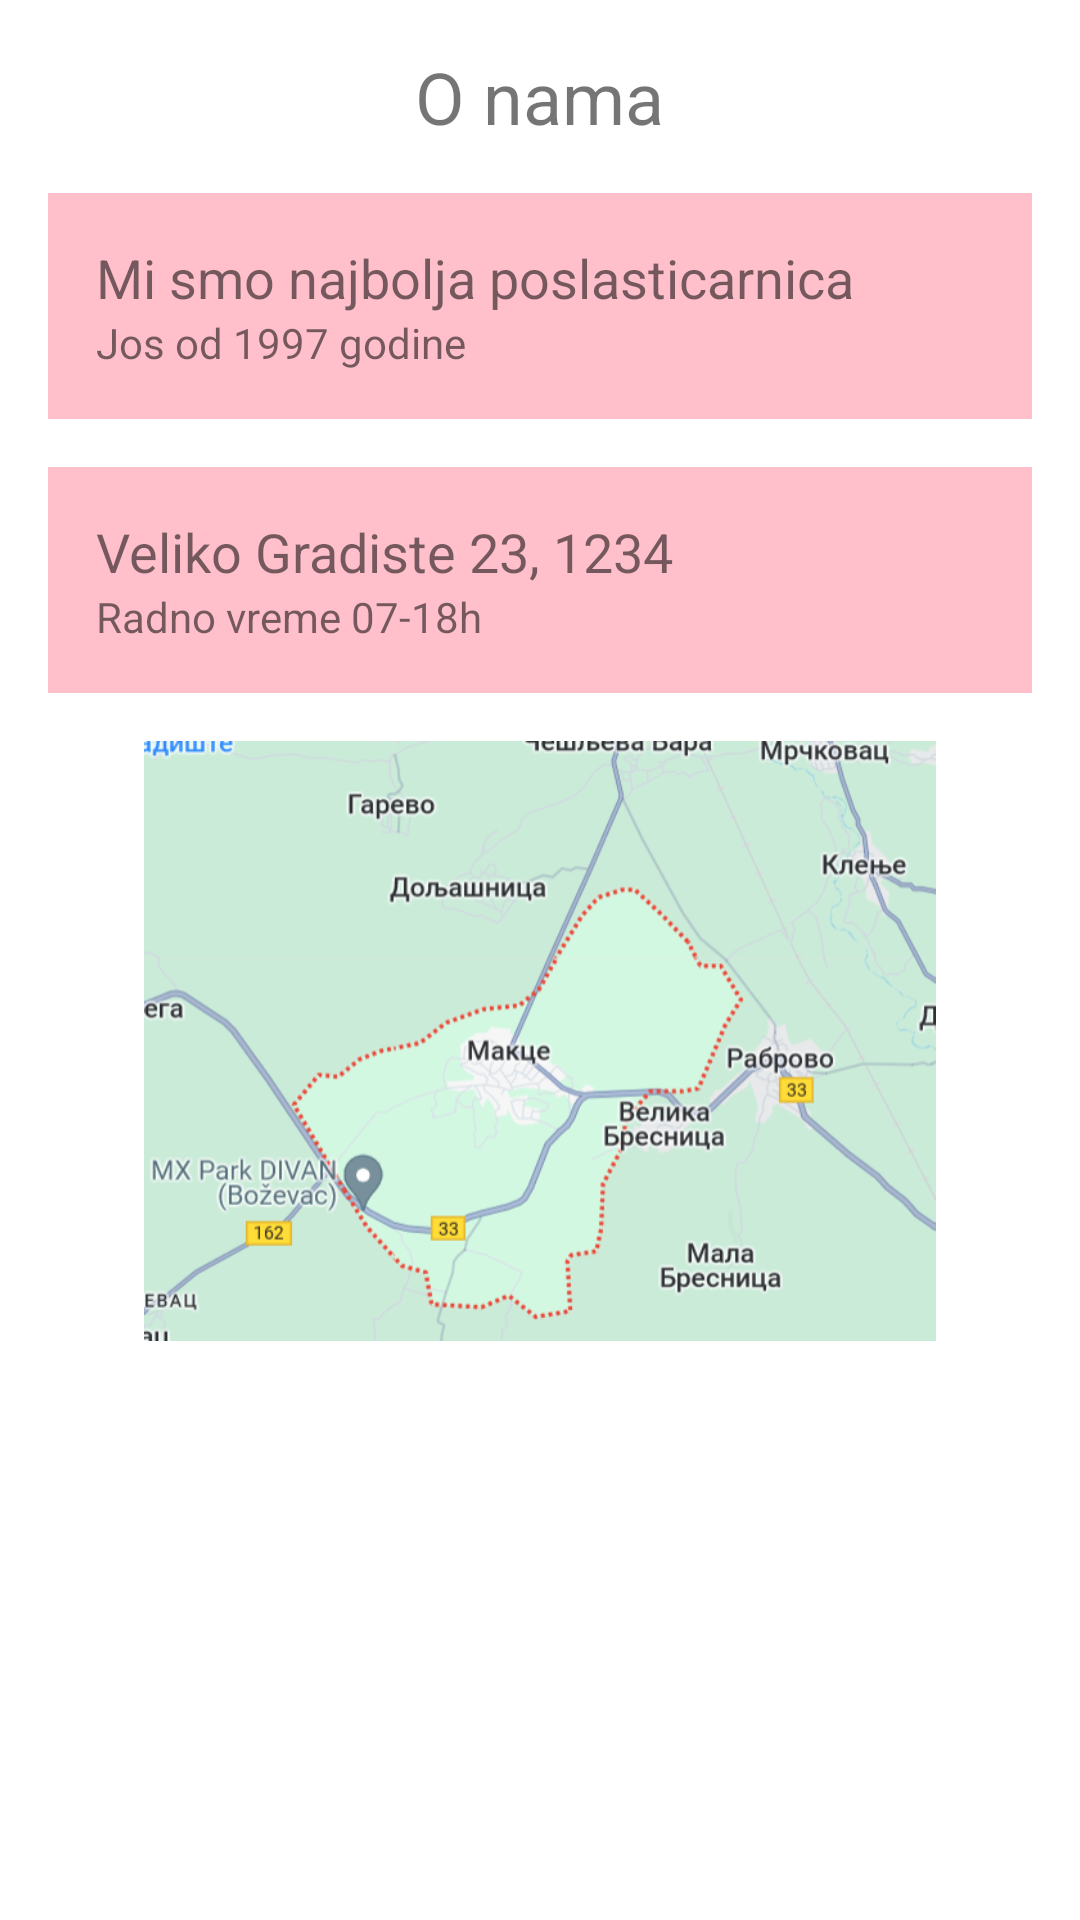

Produce the Android XML layout that renders to this screen, including the resource entries it uses.
<!-- AndroidManifest.xml: application theme Theme.SlatkiZalogaji -->
<!-- res/layout/fragment_about.xml -->
<RelativeLayout xmlns:android="http://schemas.android.com/apk/res/android"
    android:layout_width="match_parent"
    android:layout_height="match_parent"
    android:layout_marginTop="50dp">

    <ScrollView
        android:layout_width="match_parent"
        android:layout_height="match_parent">

        <LinearLayout
            android:layout_width="match_parent"
            android:layout_height="wrap_content"
            android:orientation="vertical"
            android:padding="16dp">

            <TextView
                android:layout_width="wrap_content"
                android:layout_height="wrap_content"
                android:text="O nama"
                android:textSize="24sp"
                android:layout_gravity="center"
                android:layout_marginBottom="16dp" />


            <LinearLayout
                android:layout_width="match_parent"
                android:layout_height="wrap_content"
                android:orientation="vertical"
                android:background="#FFC0CB"
                android:padding="16dp"
                android:layout_marginBottom="16dp">

                <TextView
                    android:layout_width="wrap_content"
                    android:layout_height="wrap_content"
                    android:text="Mi smo najbolja poslasticarnica"
                    android:textSize="18sp" />

                <TextView
                    android:id="@+id/textViewDescription"
                    android:layout_width="match_parent"
                    android:layout_height="wrap_content"
                    android:text="Jos od 1997 godine" />
            </LinearLayout>


            <LinearLayout
                android:layout_width="match_parent"
                android:layout_height="wrap_content"
                android:orientation="vertical"
                android:background="#FFC0CB"
                android:padding="16dp"
                android:layout_marginBottom="16dp">

                <TextView
                    android:layout_width="wrap_content"
                    android:layout_height="wrap_content"
                    android:text="Veliko Gradiste 23, 1234"
                    android:textSize="18sp" />

                <TextView
                    android:id="@+id/textViewAddress"
                    android:layout_width="match_parent"
                    android:layout_height="wrap_content"
                    android:text="Radno vreme 07-18h" />
            </LinearLayout>


            <FrameLayout
                android:layout_width="match_parent"
                android:layout_height="200dp"

                android:layout_marginBottom="16dp">

                 <ImageView
                     android:layout_width="match_parent"
                     android:layout_height="match_parent"
                     android:src="@drawable/map"/>
            </FrameLayout>

        </LinearLayout>
    </ScrollView>
</RelativeLayout>
<!-- resources referenced by this layout -->
<resources>
  <!-- drawable map: png bitmap (drawable-v24, 118100 bytes) -->
  <style name="Theme.SlatkiZalogaji" parent="Theme.MaterialComponents.DayNight.NoActionBar">
          
          <item name="colorPrimary">@color/light_red</item>
          <item name="colorPrimaryVariant">@color/black</item>
          <item name="colorOnPrimary">@color/white</item>
          
          <item name="colorSecondary">@color/teal_200</item>
          <item name="colorSecondaryVariant">@color/teal_700</item>
          <item name="colorOnSecondary">@color/black</item>
  
  
          
          <item name="android:statusBarColor" tools:targetApi="l">?attr/colorPrimaryVariant</item>
          
      </style>
  <color name="light_red">#F15454</color>
  <color name="black">#FF000000</color>
  <color name="white">#FFFFFFFF</color>
  <color name="teal_200">#FF03DAC5</color>
  <color name="teal_700">#FF018786</color>
</resources>
